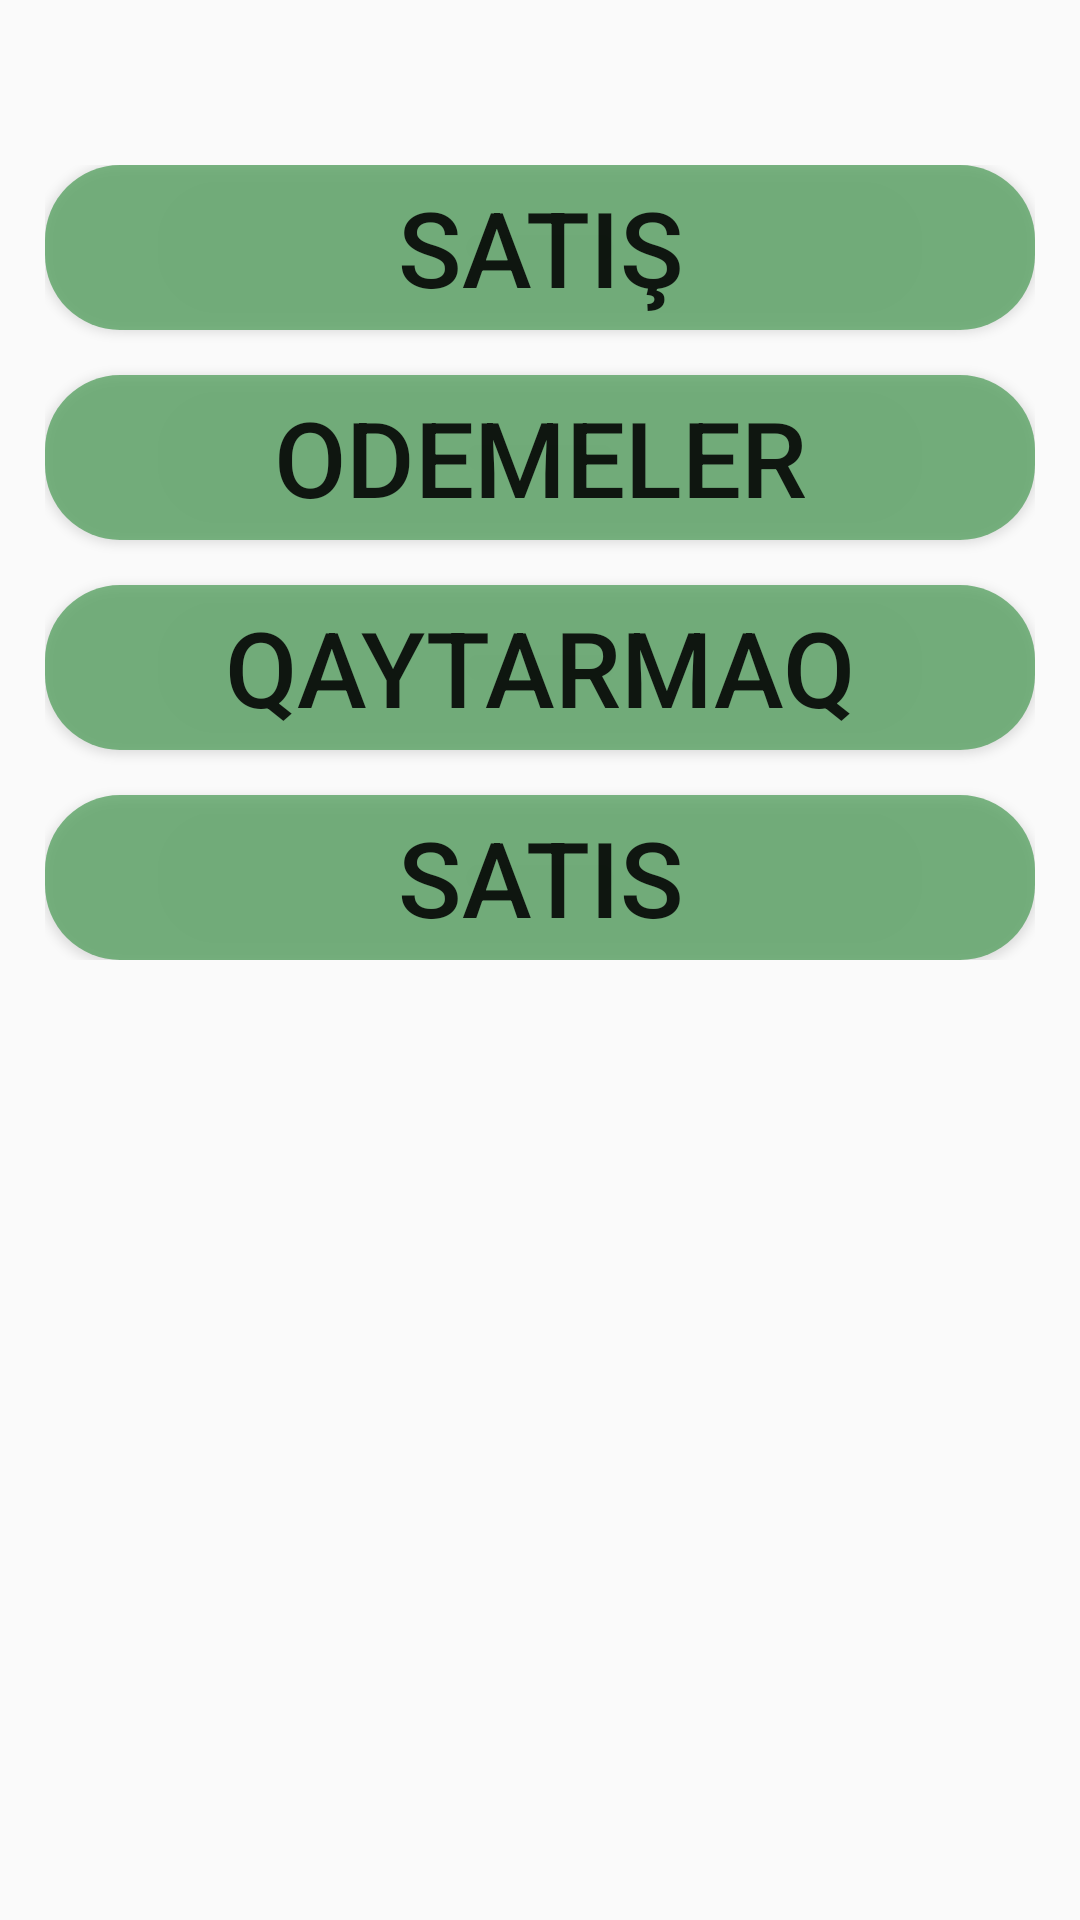

The Android layout XML behind this screen, and the referenced resources:
<!-- AndroidManifest.xml: application theme AppTheme -->
<!-- res/layout/lyt_menu.xml -->
<?xml version="1.0" encoding="utf-8"?>
<RelativeLayout
    xmlns:android="http://schemas.android.com/apk/res/android" android:layout_width="match_parent"
    android:layout_height="match_parent">
    <LinearLayout

        android:layout_width="match_parent"
        android:layout_height="wrap_content"
        android:orientation="vertical"
        android:layout_marginTop="55dp"
        android:layout_marginLeft="15dp"
        android:layout_marginRight="15dp">

        <Button
            android:layout_width="match_parent"
            android:layout_height="55dp"
            android:background="@drawable/fragmentroundedbuton"
            android:text="Satış"
            android:textSize="35sp"/>

        <Button
            android:layout_width="match_parent"
            android:layout_marginTop="15dp"
            android:layout_height="55dp"
            android:background="@drawable/fragmentroundedbuton"
            android:text="Odemeler"
            android:textSize="35sp"
            />
        <Button
            android:layout_width="match_parent"
            android:layout_marginTop="15dp"
            android:layout_height="55dp"
            android:background="@drawable/fragmentroundedbuton"
            android:text="qaytarmaq"
            android:textSize="35sp"
            />
        <Button
            android:layout_width="match_parent"
            android:layout_marginTop="15dp"
            android:layout_height="55dp"
            android:background="@drawable/fragmentroundedbuton"
            android:text="Satis"
            android:textSize="35sp"
            />

    </LinearLayout>

</RelativeLayout>
<!-- resources referenced by this layout -->
<resources>
  <!-- drawable fragmentroundedbuton (drawable) -->
  <?xml version="1.0" encoding="utf-8"?>
  <shape xmlns:android="http://schemas.android.com/apk/res/android"
      android:shape="rectangle" android:padding="10dp">
      <solid android:color="#b74a9b55"/>
      <corners
          android:bottomRightRadius="25dp"
          android:bottomLeftRadius="25dp"
          android:topLeftRadius="25dp"
          android:topRightRadius="25dp"
          />
  </shape>
  <style name="AppTheme" parent="Theme.AppCompat.Light.NoActionBar">
          
          <item name="colorPrimary">@color/colorPrimary</item>
          <item name="colorPrimaryDark">@color/colorPrimaryDark</item>
          <item name="colorAccent">@color/colorAccent</item>
      </style>
  <color name="colorPrimary">#78d1cc</color>
  <color name="colorPrimaryDark">#78d1cc</color>
  <color name="colorAccent">#FF4081</color>
</resources>
